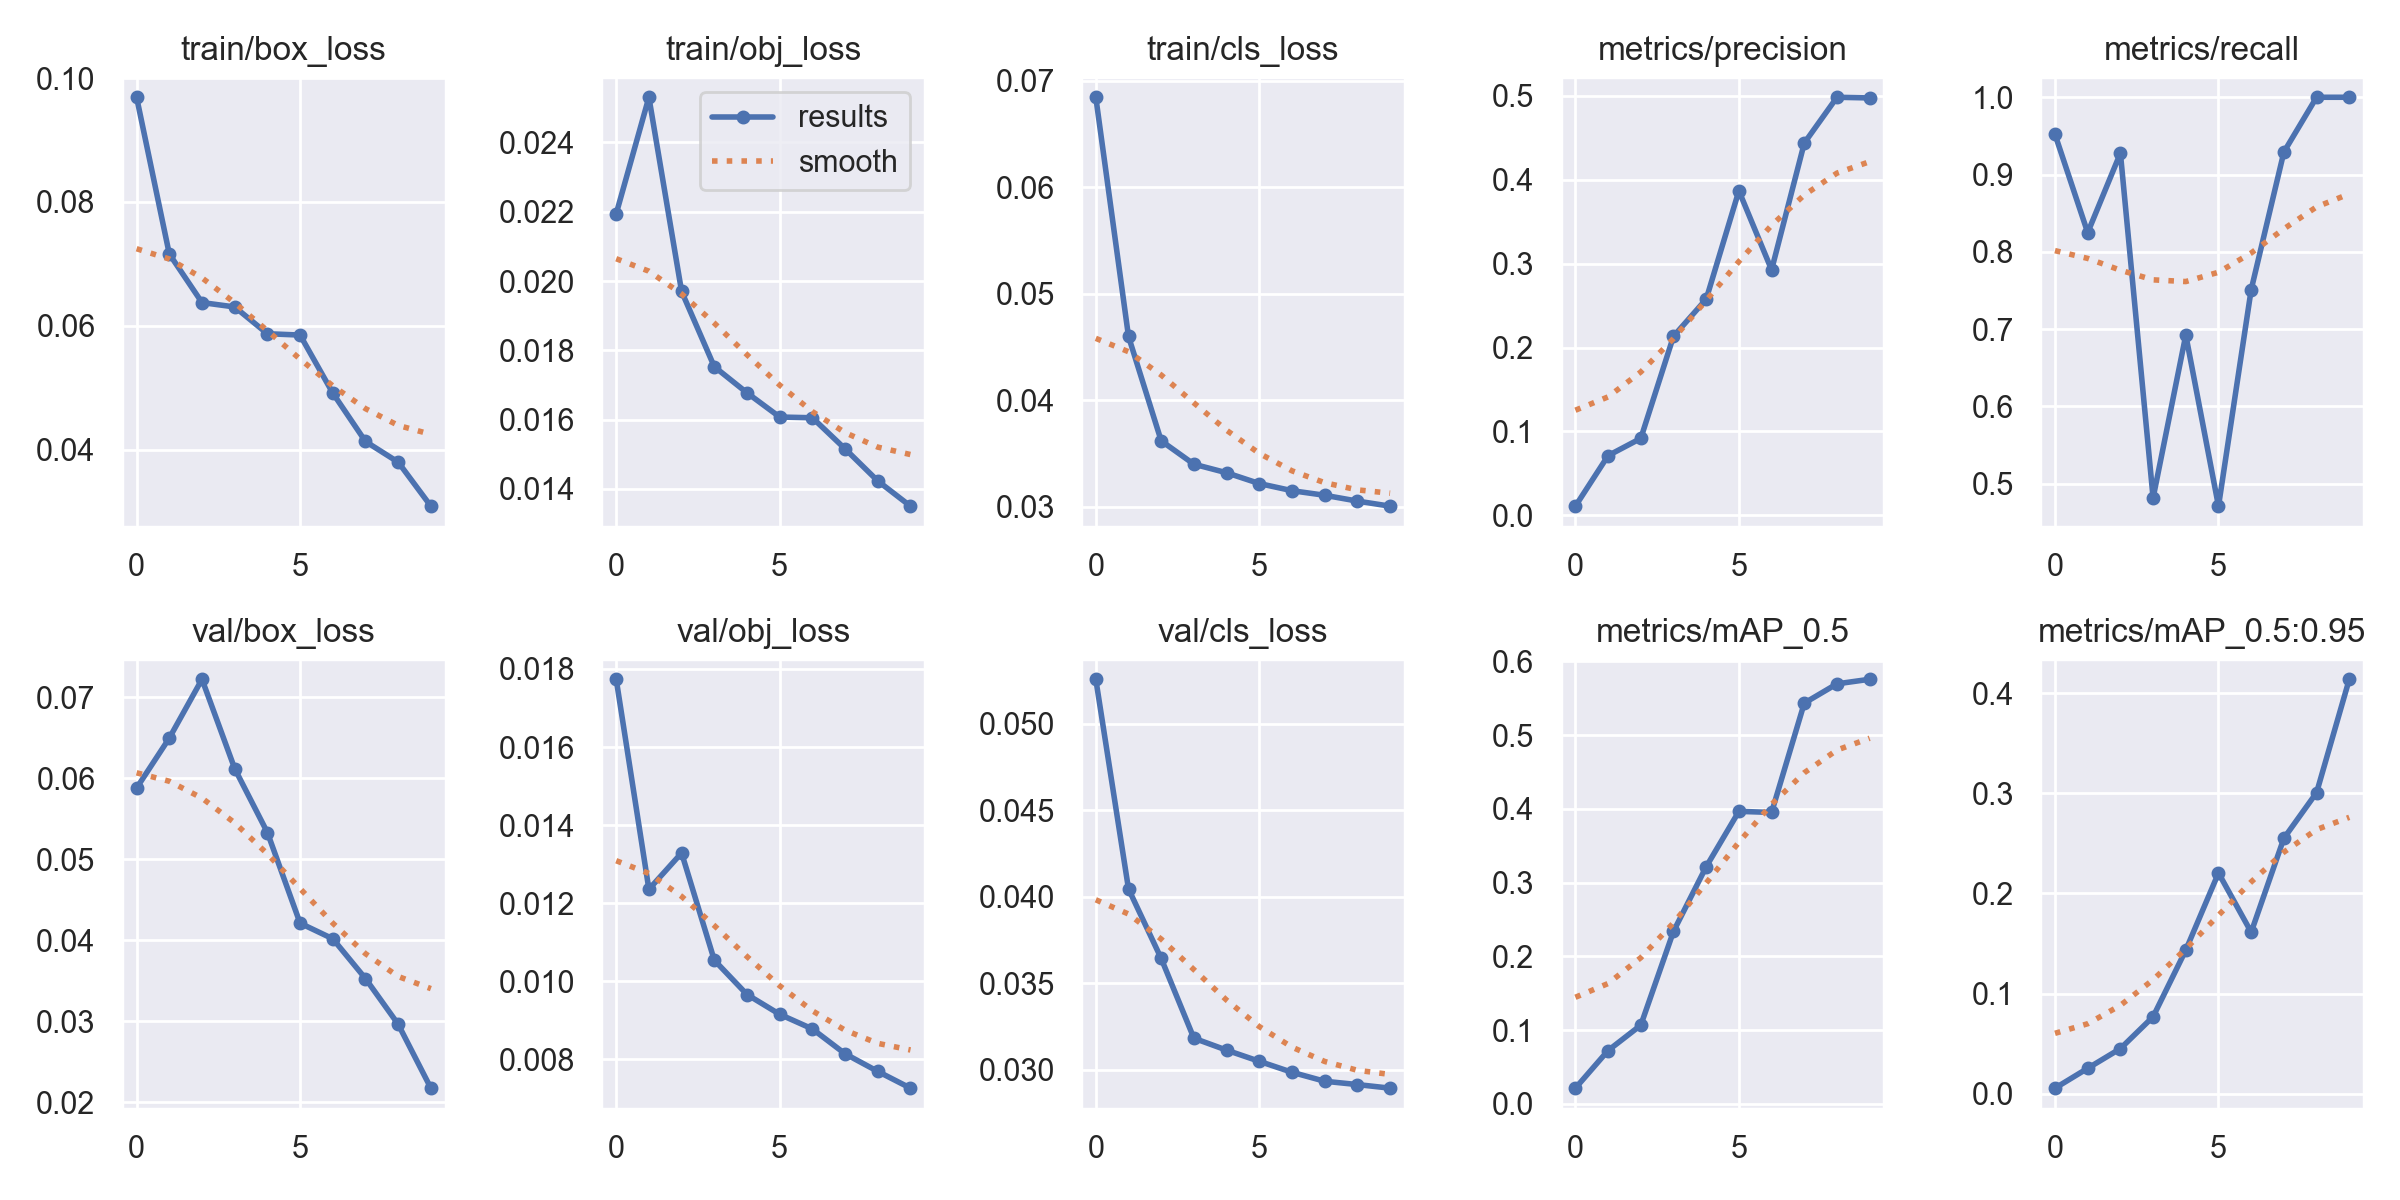

The data file committed next to this chart (first rows):
epoch, train/box_loss, train/obj_loss, train/cls_loss, metrics/precision, metrics/recall, metrics/mAP_0.5, metrics/mAP_0.5:0.95, val/box_loss, val/obj_loss, val/cls_loss, x/lr0, x/lr1, x/lr2
0, 0.0969, 0.02194, 0.06844, 0.01095, 0.952, 0.02124, 0.005465, 0.05881, 0.01774, 0.05257, 0.082, 0.002, 0.002
1, 0.07161, 0.0253, 0.04599, 0.07118, 0.8248, 0.0723, 0.02531, 0.06497, 0.01236, 0.04045, 0.06269, 0.003694, 0.003694
2, 0.06377, 0.0197, 0.03618, 0.09174, 0.9277, 0.1066, 0.04498, 0.07224, 0.01329, 0.03643, 0.04297, 0.004972, 0.004972
3, 0.06306, 0.01753, 0.03399, 0.2134, 0.4815, 0.2338, 0.07681, 0.06121, 0.01054, 0.03182, 0.02284, 0.005835, 0.005835
4, 0.05874, 0.01677, 0.03318, 0.2576, 0.6922, 0.3214, 0.1434, 0.05331, 0.009661, 0.03113, 0.00604, 0.00604, 0.00604
5, 0.05853, 0.01607, 0.03217, 0.3868, 0.4708, 0.3965, 0.2204, 0.04211, 0.009154, 0.03049, 0.00604, 0.00604, 0.00604
6, 0.04917, 0.01605, 0.0315, 0.2926, 0.7511, 0.3951, 0.1613, 0.04019, 0.00878, 0.02985, 0.00505, 0.00505, 0.00505
7, 0.04136, 0.01516, 0.03107, 0.4437, 0.9292, 0.5433, 0.2551, 0.03527, 0.008143, 0.02933, 0.00406, 0.00406, 0.00406
8, 0.03802, 0.01423, 0.03052, 0.4983, 1, 0.5694, 0.3007, 0.02963, 0.007691, 0.02914, 0.00307, 0.00307, 0.00307
9, 0.03092, 0.0135, 0.03005, 0.4975, 1, 0.5756, 0.4139, 0.02174, 0.007262, 0.02893, 0.00208, 0.00208, 0.00208
